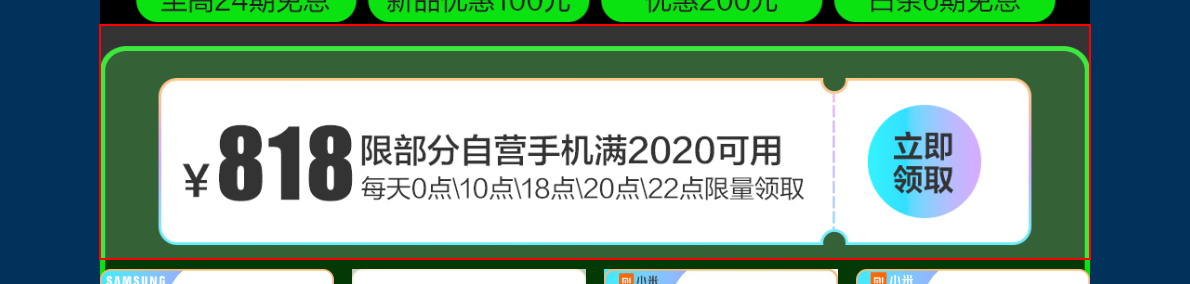
Workflow: jd_TEST

Step 1 [then]: click on the link '立即使用'
